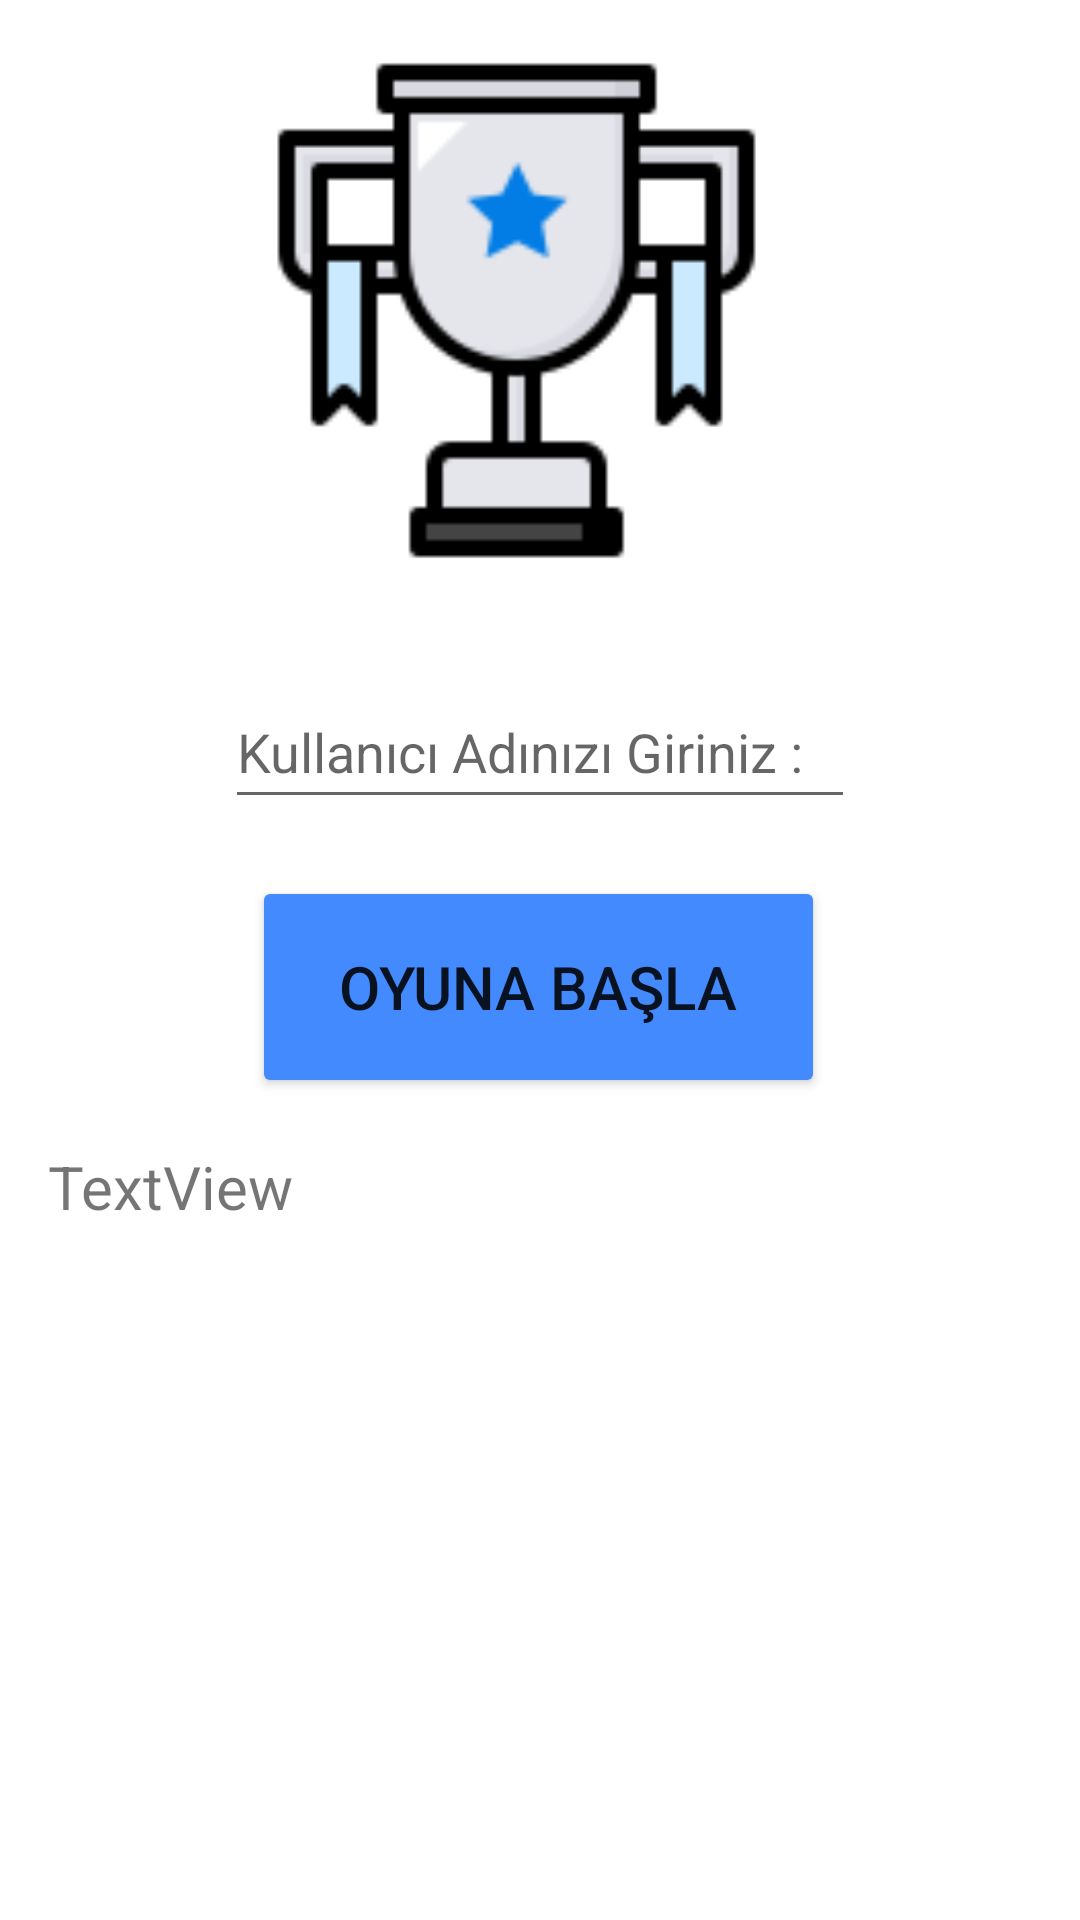

The Android layout XML behind this screen, and the referenced resources:
<!-- AndroidManifest.xml: application theme Theme.SayiTahminYarismasi -->
<!-- res/layout/activity_main.xml -->
<?xml version="1.0" encoding="utf-8"?>
<androidx.constraintlayout.widget.ConstraintLayout xmlns:android="http://schemas.android.com/apk/res/android"
    xmlns:app="http://schemas.android.com/apk/res-auto"
    xmlns:tools="http://schemas.android.com/tools"
    android:layout_width="match_parent"
    android:layout_height="match_parent"
    tools:context=".MainActivity">

    <ImageView
        android:id="@+id/imageView"
        android:layout_width="183dp"
        android:layout_height="175dp"
        android:layout_marginTop="16dp"
        android:layout_marginBottom="34dp"
        app:layout_constraintBottom_toTopOf="@+id/editTextKullanici"
        app:layout_constraintEnd_toEndOf="parent"
        app:layout_constraintHorizontal_bias="0.455"
        app:layout_constraintStart_toStartOf="parent"
        app:layout_constraintTop_toTopOf="parent"
        app:srcCompat="@drawable/kupa" />

    <Button
        android:id="@+id/buttonBasla"
        android:layout_width="191dp"
        android:layout_height="74dp"
        android:layout_marginTop="19dp"
        android:backgroundTint="#448AFF"
        android:text="Oyuna başla"
        android:textSize="20sp"
        app:layout_constraintEnd_toEndOf="parent"
        app:layout_constraintHorizontal_bias="0.497"
        app:layout_constraintStart_toStartOf="parent"
        app:layout_constraintTop_toBottomOf="@+id/editTextKullanici" />

    <TextView
        android:id="@+id/textViewSkorlar"
        android:layout_width="0dp"
        android:layout_height="0dp"
        android:layout_marginStart="16dp"
        android:layout_marginTop="16dp"
        android:layout_marginEnd="16dp"
        android:layout_marginBottom="16dp"
        android:text="TextView"
        android:textSize="20sp"
        app:layout_constraintBottom_toBottomOf="parent"
        app:layout_constraintEnd_toEndOf="parent"
        app:layout_constraintStart_toStartOf="parent"
        app:layout_constraintTop_toBottomOf="@+id/buttonBasla" />

    <EditText
        android:id="@+id/editTextKullanici"
        android:layout_width="wrap_content"
        android:layout_height="wrap_content"
        android:layout_marginTop="34dp"
        android:ems="10"
        android:hint="Kullanıcı Adınızı Giriniz :"
        android:inputType="textPersonName"
        android:minHeight="48dp"
        app:layout_constraintEnd_toEndOf="parent"
        app:layout_constraintHorizontal_bias="0.5"
        app:layout_constraintStart_toStartOf="parent"
        app:layout_constraintTop_toBottomOf="@+id/imageView" />

</androidx.constraintlayout.widget.ConstraintLayout>
<!-- resources referenced by this layout -->
<resources>
  <!-- drawable kupa: png bitmap (drawable, 2438 bytes) -->
  <style name="Theme.SayiTahminYarismasi" parent="Theme.MaterialComponents.DayNight.DarkActionBar">
          
          <item name="colorPrimary">@color/purple_500</item>
          <item name="colorPrimaryVariant">@color/purple_700</item>
          <item name="colorOnPrimary">@color/white</item>
          
          <item name="colorSecondary">@color/teal_200</item>
          <item name="colorSecondaryVariant">@color/teal_700</item>
          <item name="colorOnSecondary">@color/black</item>
          
          <item name="android:statusBarColor" tools:targetApi="l">?attr/colorPrimaryVariant</item>
          
  
          <item name="windowActionBar">false</item>
          <item name="windowNoTitle">true</item>
      </style>
  <!-- not gathered from this repository: default colours our renderer supplied (Android Studio template values) -->
  <color name="purple_500">#FF6200EE</color>
  <color name="purple_700">#FF3700B3</color>
  <color name="teal_200">#FF03DAC5</color>
  <color name="teal_700">#FF018786</color>
  <color name="black">#FF000000</color>
  <color name="white">#FFFFFFFF</color>
</resources>
